Dataset: dataset (GitHub, melekcatal/CNN_Siniflandirma). Classes: fare disi, kelebek.

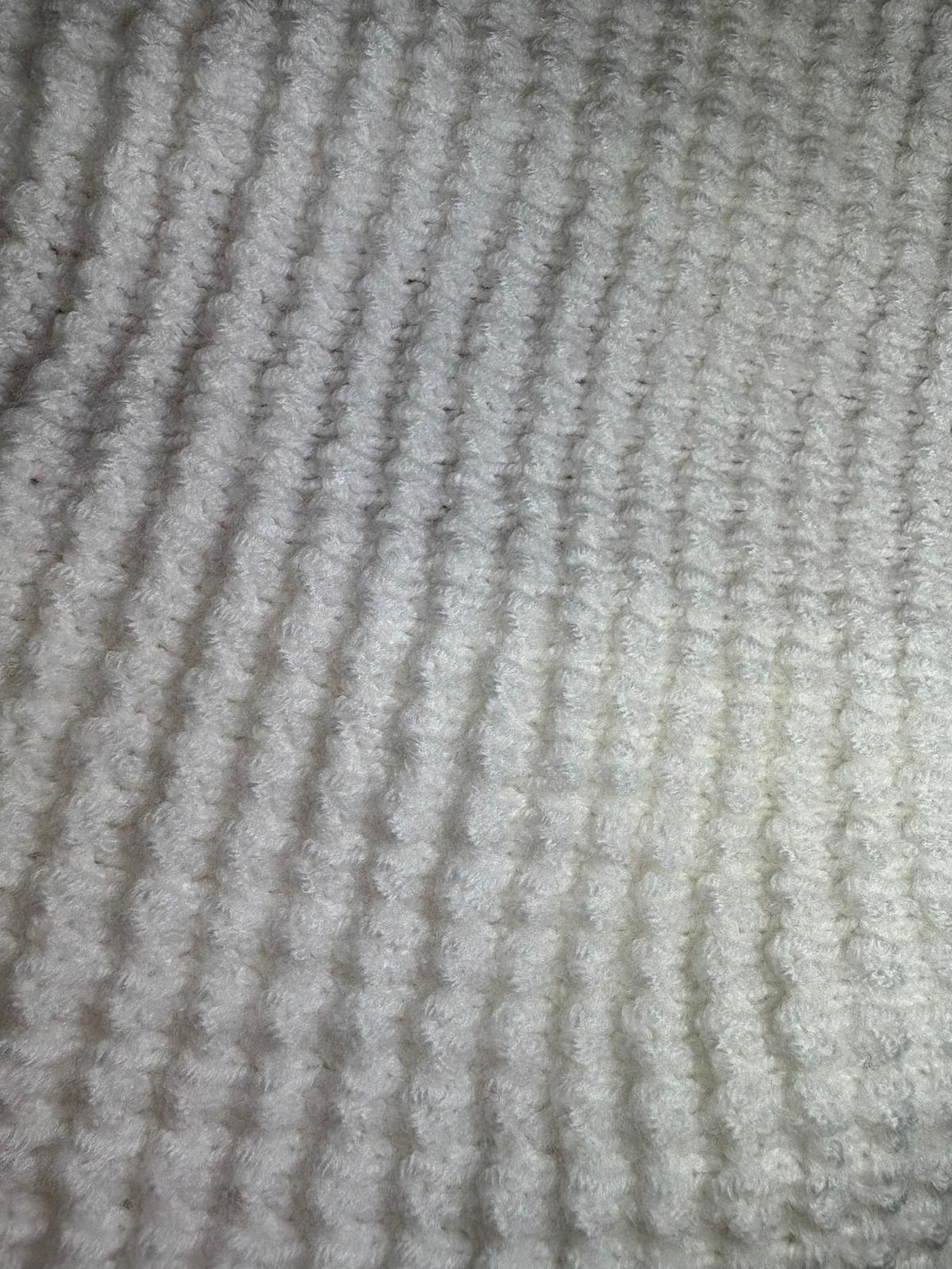
Label: fare disi

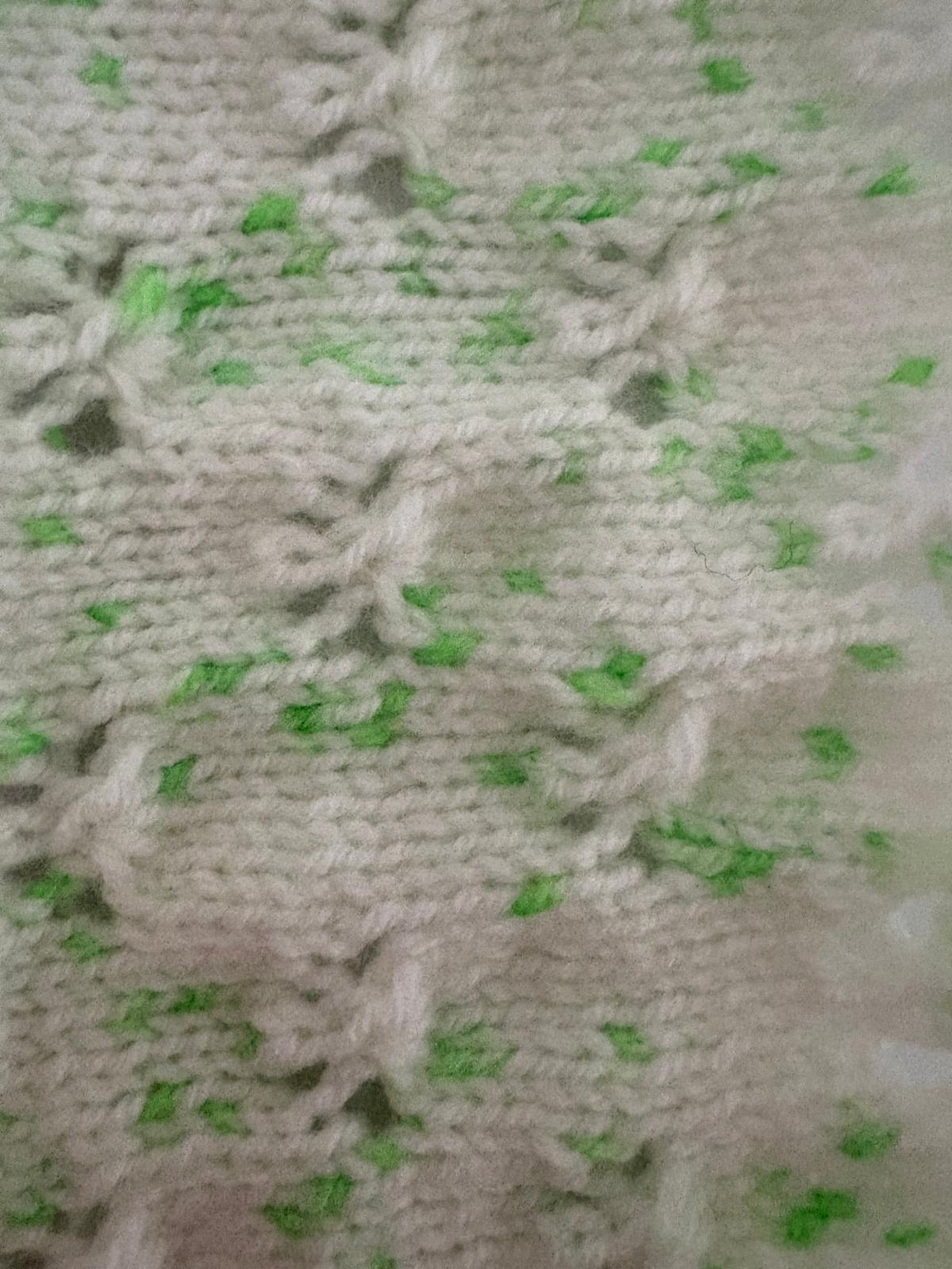
Label: kelebek

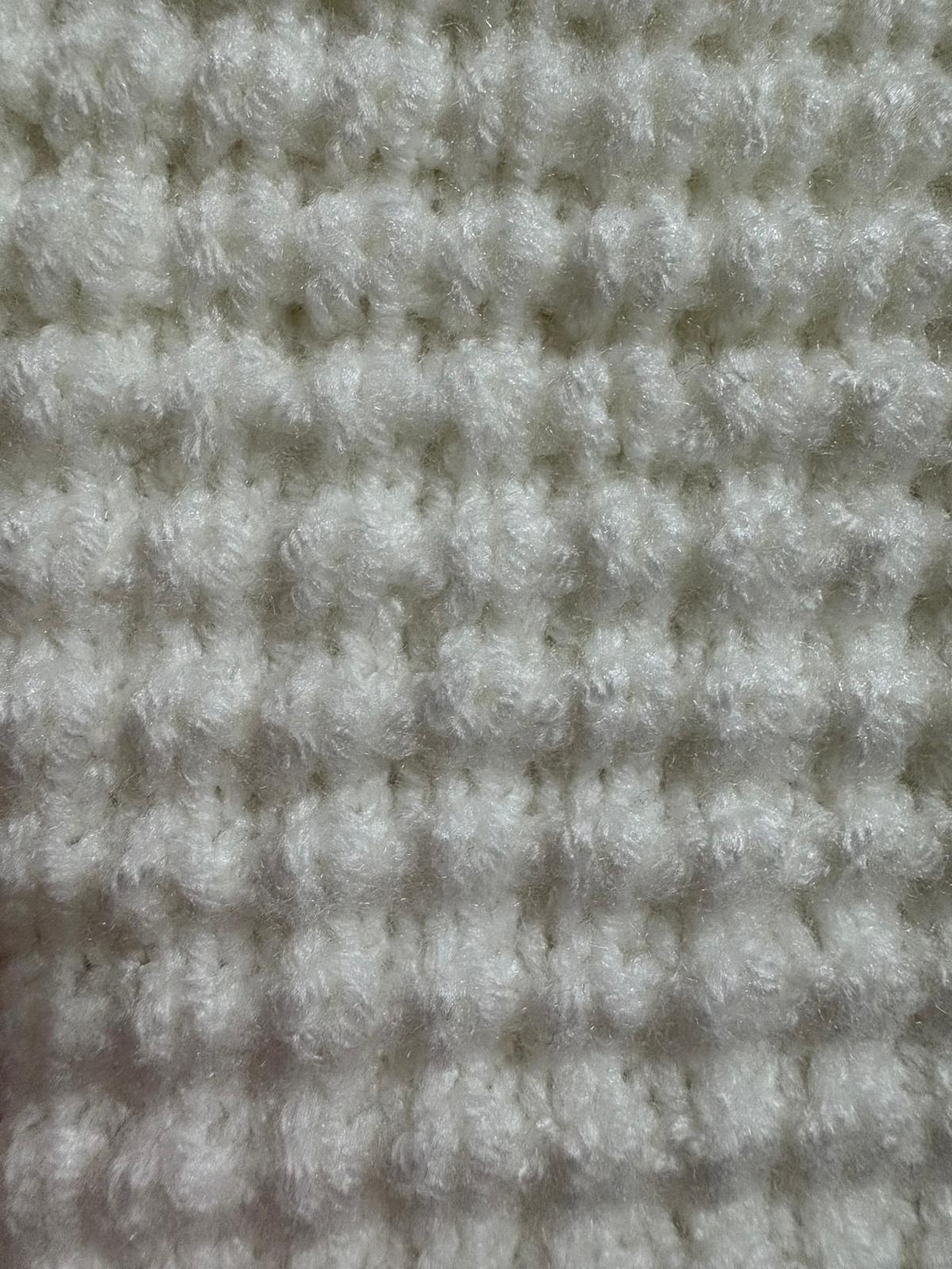
Label: fare disi

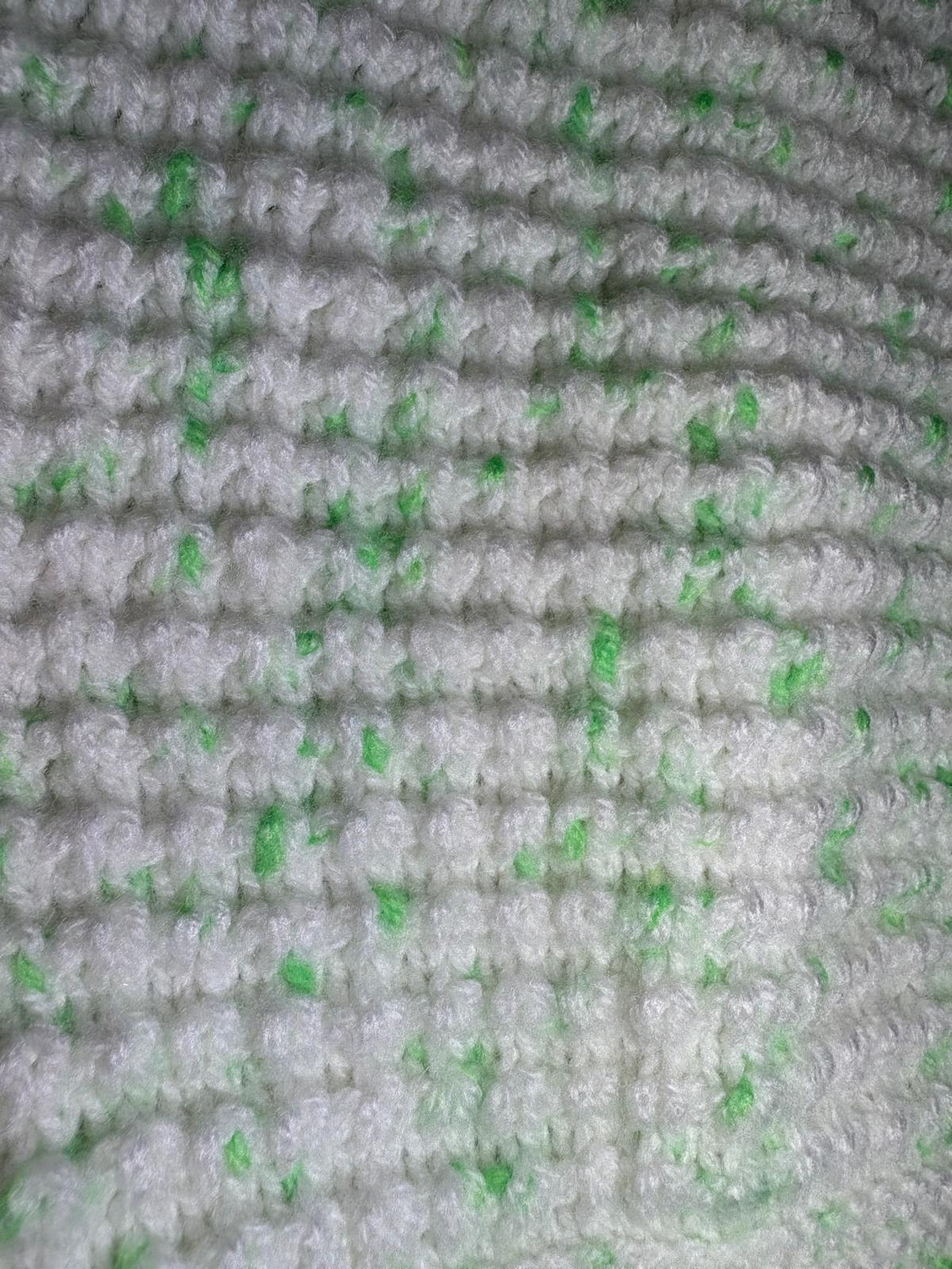
Label: fare disi

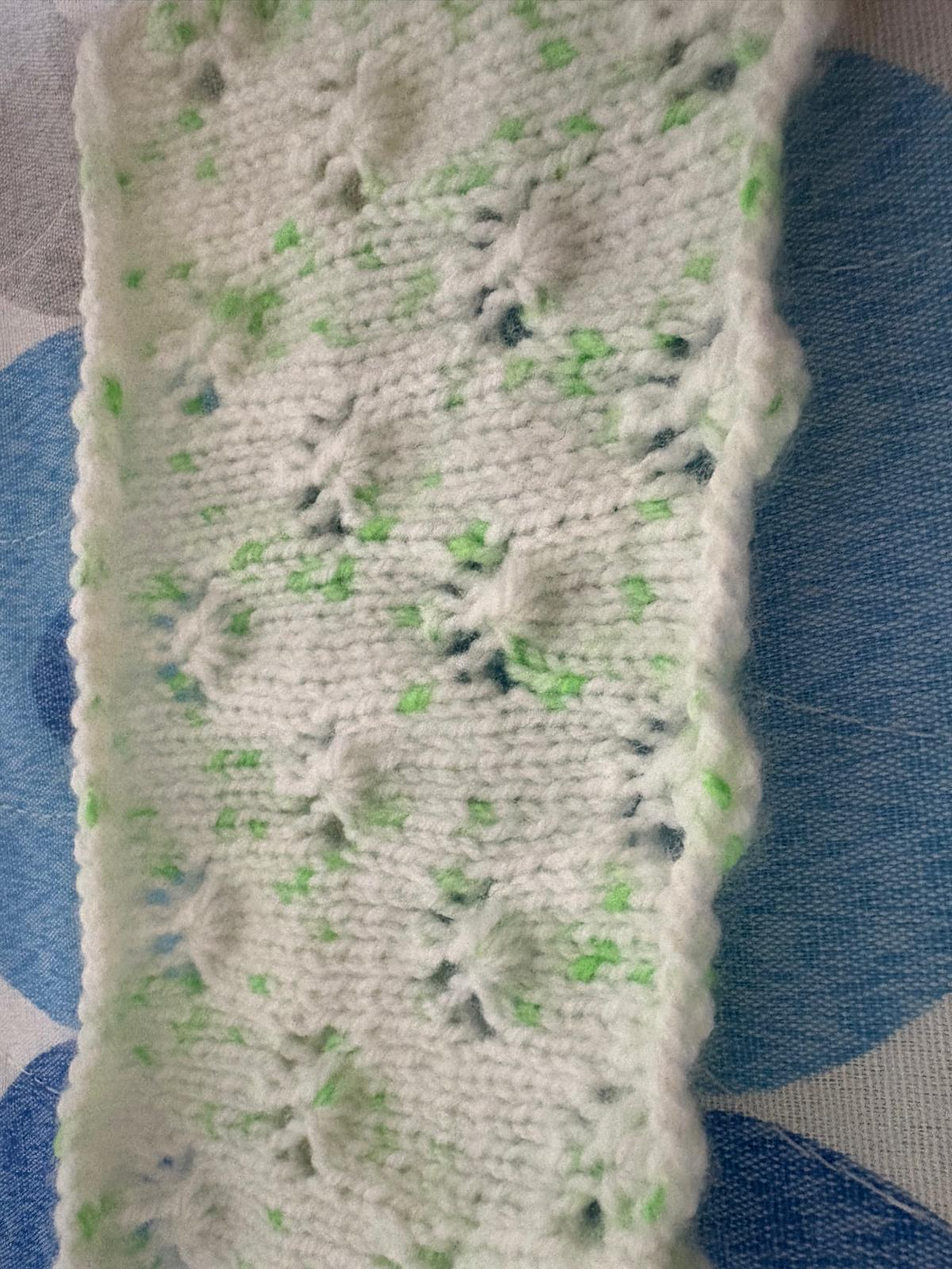
Label: kelebek

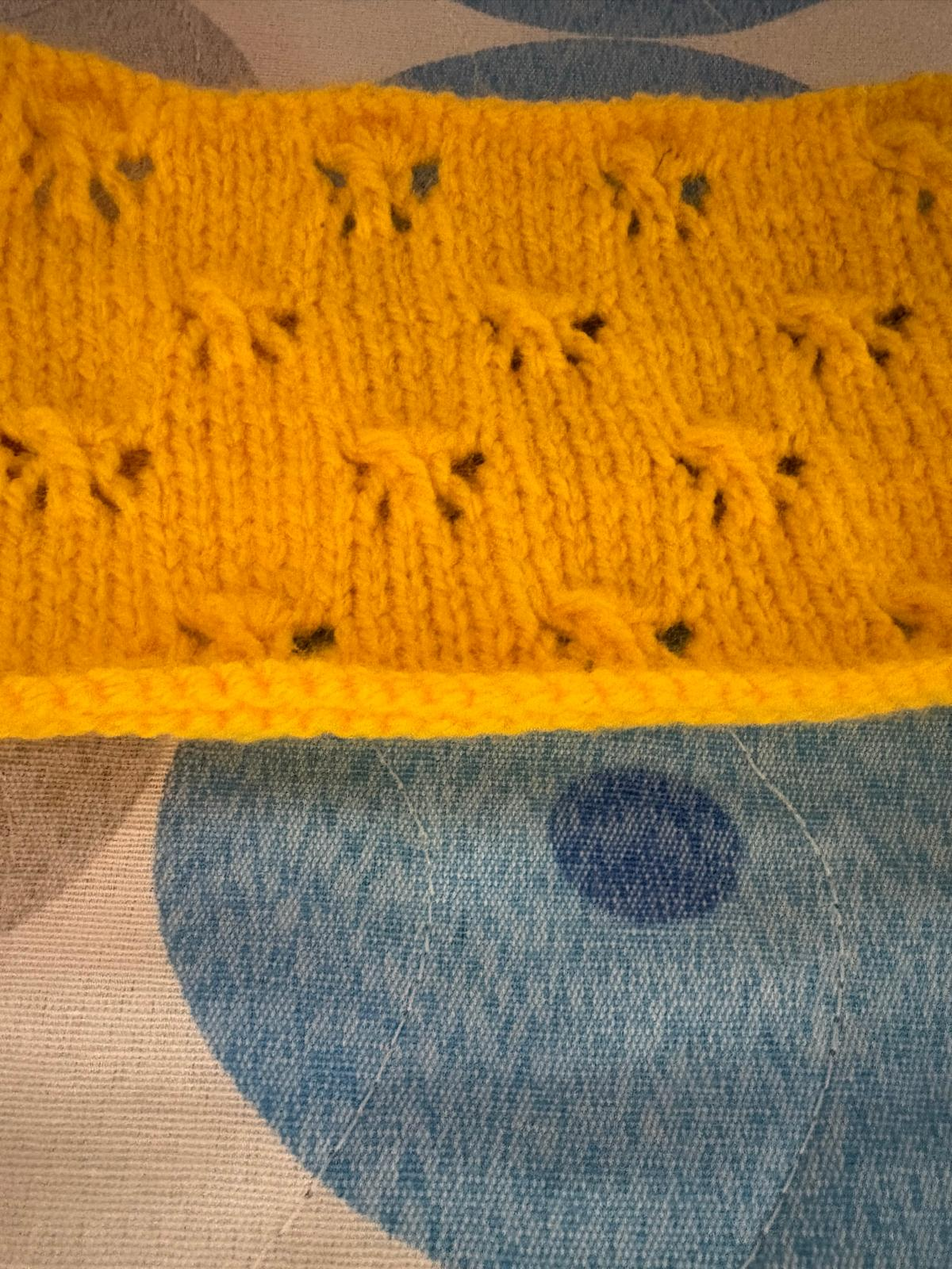
Label: kelebek
